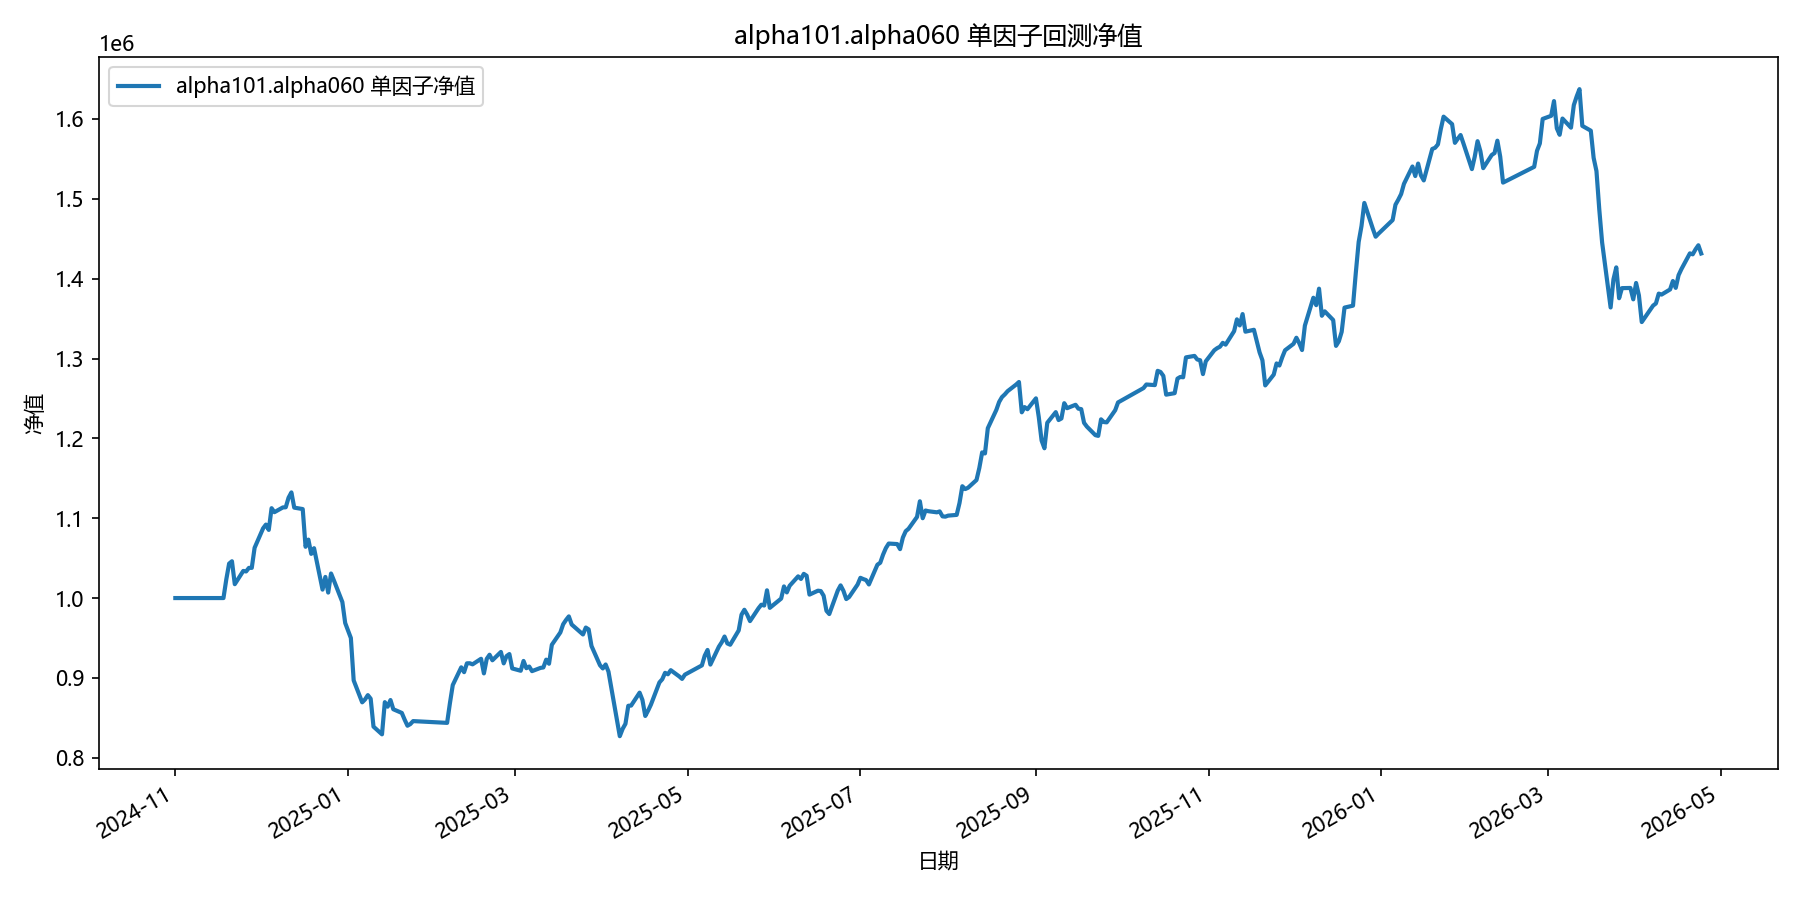

The data file committed next to this chart (first rows):
date, equity
2024-11-01, 1000000
2024-11-04, 1000000
2024-11-05, 1000000
2024-11-06, 1000000
2024-11-07, 1000000
2024-11-08, 1000000
2024-11-11, 1000000
2024-11-12, 1000000
2024-11-13, 1000000
2024-11-14, 1000000
2024-11-15, 1000000
2024-11-18, 1000000
2024-11-19, 1023337
2024-11-20, 1043148
2024-11-21, 1046085
2024-11-22, 1017371
2024-11-25, 1033977
2024-11-26, 1033325
2024-11-27, 1037790
2024-11-28, 1037833
2024-11-29, 1062948
2024-12-02, 1087304
2024-12-03, 1092026
2024-12-04, 1085333
2024-12-05, 1112554
2024-12-06, 1107577
2024-12-09, 1113531
2024-12-10, 1113680
2024-12-11, 1125736
2024-12-12, 1132316
2024-12-13, 1113246
2024-12-16, 1111451
2024-12-17, 1064206
2024-12-18, 1073204
2024-12-19, 1055320
2024-12-20, 1062445
2024-12-23, 1010576
2024-12-24, 1026437
2024-12-25, 1006871
2024-12-26, 1030764
2024-12-27, 1022149
2024-12-30, 994987
2024-12-31, 968759
2025-01-02, 950003
2025-01-03, 896852
2025-01-06, 869394
2025-01-07, 872987
2025-01-08, 878434
2025-01-09, 873932
2025-01-10, 838956
2025-01-13, 829334
2025-01-14, 869626
2025-01-15, 863975
2025-01-16, 872277
2025-01-17, 860731
2025-01-20, 856125
2025-01-21, 847722
2025-01-22, 840093
2025-01-23, 842141
2025-01-24, 845897
... 299 more rows
